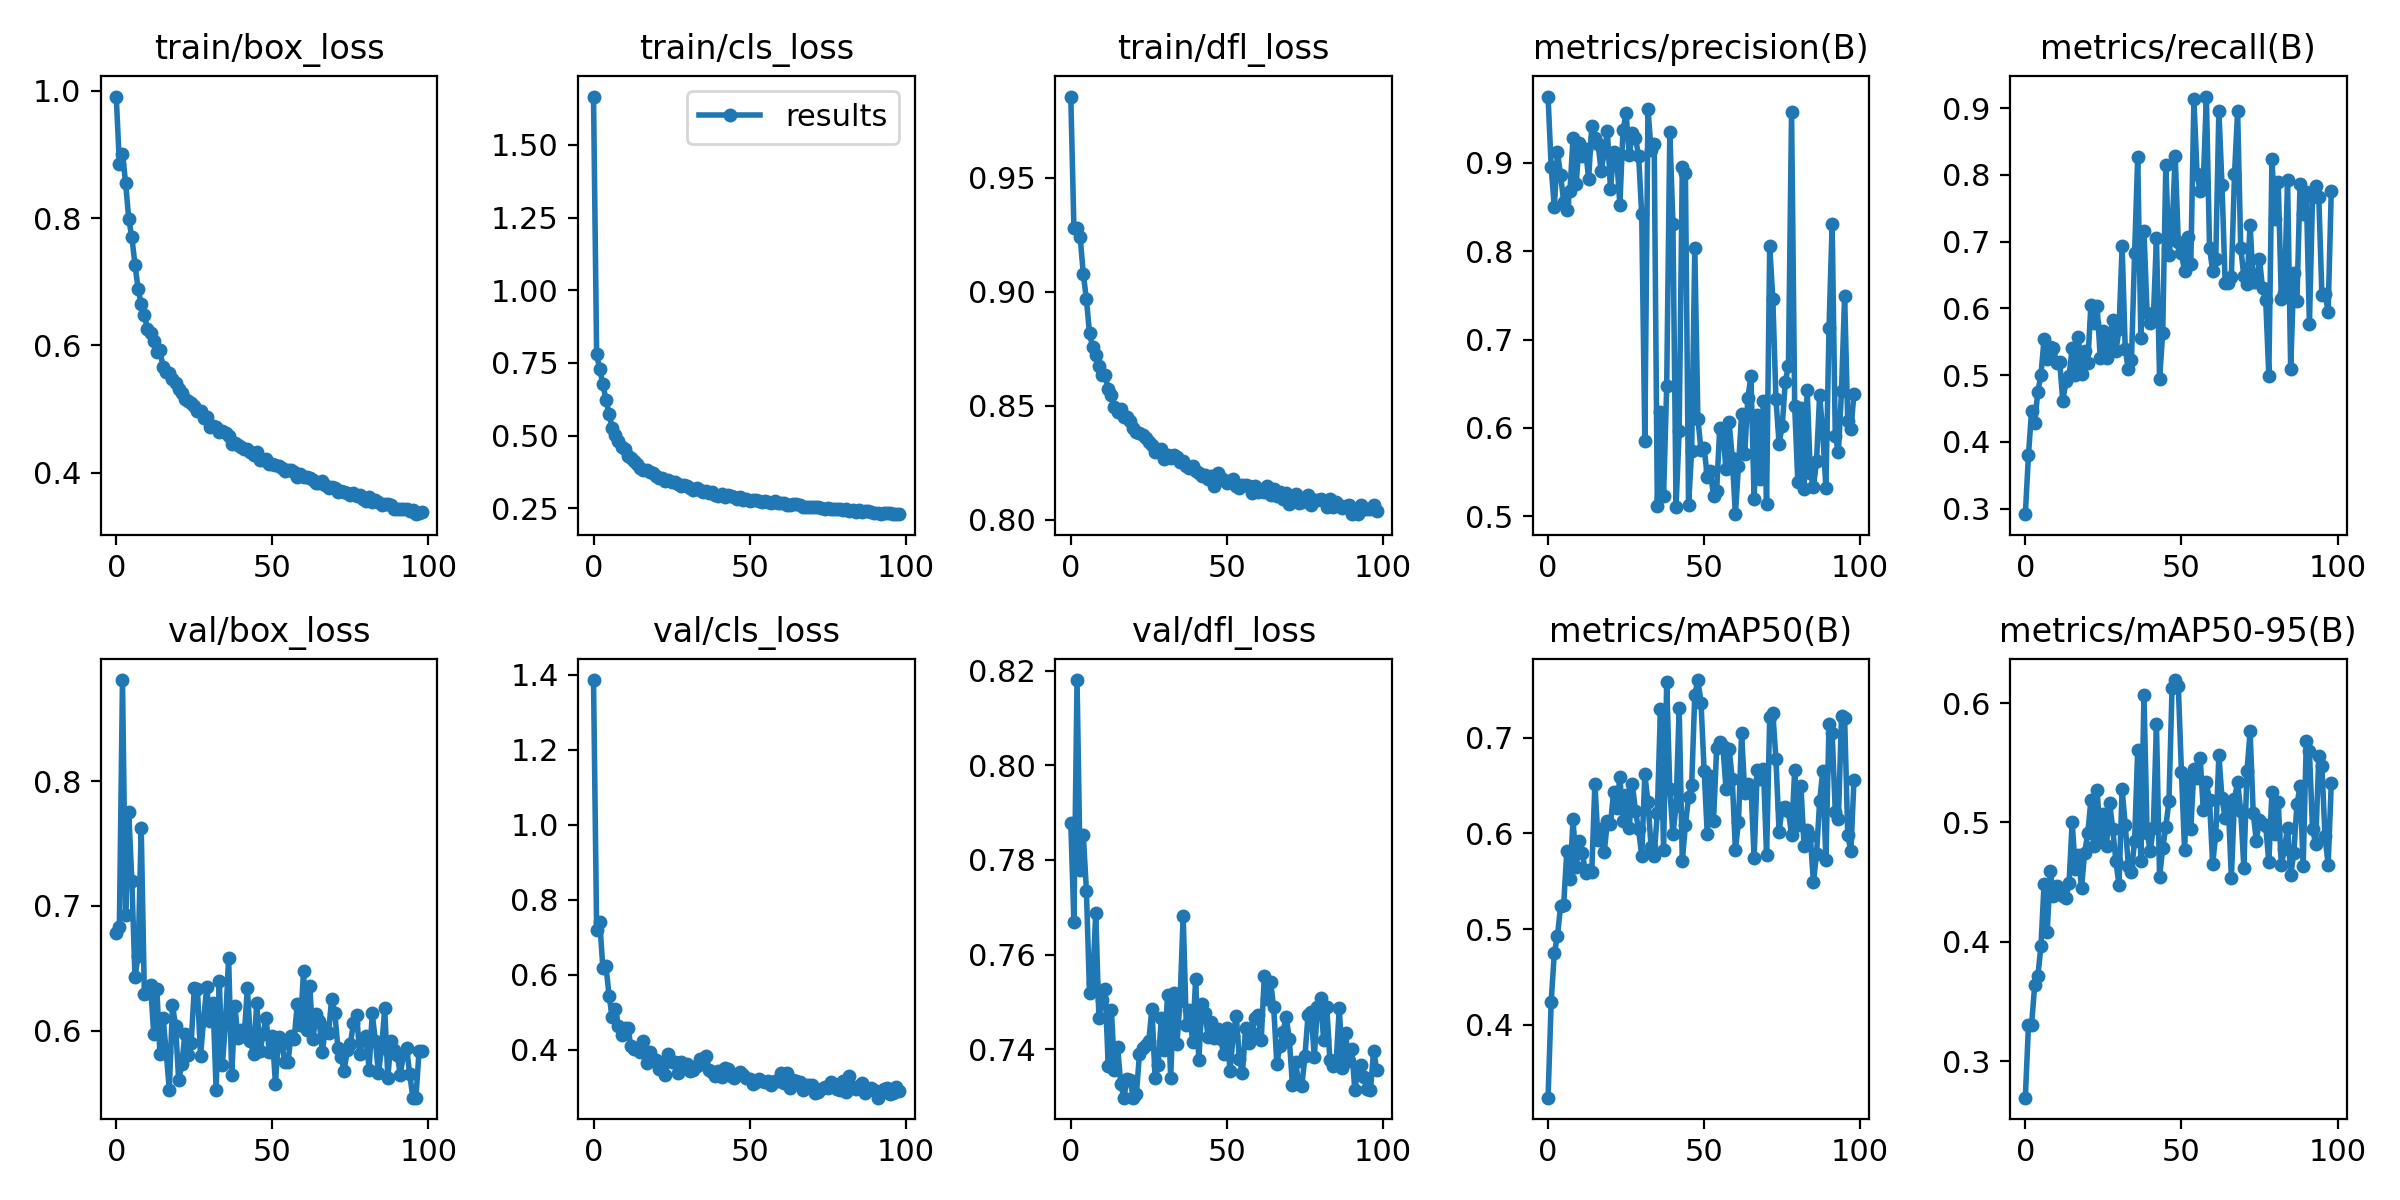

The data file committed next to this chart (first rows):
epoch, train/box_loss, train/cls_loss, train/dfl_loss, metrics/precision(B), metrics/recall(B), metrics/mAP50(B), metrics/mAP50-95(B), val/box_loss, val/cls_loss, val/dfl_loss, lr/pg0, lr/pg1, lr/pg2
0, 0.991, 1.666, 0.9855, 0.975, 0.2919, 0.324, 0.2695, 0.6783, 1.386, 0.7879, 0.07029, 0.003302, 0.003302
1, 0.8855, 0.7789, 0.9278, 0.8949, 0.3807, 0.4243, 0.3301, 0.6827, 0.7205, 0.7668, 0.04025, 0.006602, 0.006602
2, 0.9006, 0.7283, 0.928, 0.8498, 0.447, 0.475, 0.3304, 0.8808, 0.741, 0.818, 0.01019, 0.00987, 0.00987
3, 0.8555, 0.6764, 0.924, 0.9121, 0.4287, 0.4925, 0.3638, 0.6926, 0.6173, 0.7779, 0.009851, 0.009851, 0.009851
4, 0.7985, 0.6222, 0.9078, 0.8864, 0.4752, 0.5239, 0.3713, 0.7753, 0.6227, 0.7854, 0.009851, 0.009851, 0.009851
5, 0.7701, 0.5736, 0.8967, 0.8559, 0.5002, 0.5253, 0.3964, 0.72, 0.5432, 0.7735, 0.009802, 0.009802, 0.009802
6, 0.727, 0.5258, 0.8817, 0.8465, 0.5542, 0.5813, 0.4485, 0.6429, 0.4872, 0.7519, 0.009753, 0.009753, 0.009753
7, 0.6894, 0.5024, 0.8757, 0.8677, 0.5247, 0.552, 0.408, 0.6598, 0.5094, 0.754, 0.009703, 0.009703, 0.009703
8, 0.6643, 0.4812, 0.8724, 0.9282, 0.5429, 0.6149, 0.4591, 0.762, 0.4641, 0.7689, 0.009654, 0.009654, 0.009654
9, 0.6479, 0.4601, 0.8675, 0.8763, 0.5411, 0.5648, 0.4385, 0.6296, 0.4405, 0.7466, 0.009604, 0.009604, 0.009604
10, 0.6258, 0.4536, 0.8633, 0.9223, 0.518, 0.5918, 0.4466, 0.6302, 0.4591, 0.7504, 0.009555, 0.009555, 0.009555
11, 0.6201, 0.4306, 0.8633, 0.9074, 0.52, 0.579, 0.4427, 0.6368, 0.4578, 0.7527, 0.009505, 0.009505, 0.009505
12, 0.6075, 0.4221, 0.8572, 0.9155, 0.4612, 0.559, 0.4384, 0.5978, 0.4091, 0.7364, 0.009456, 0.009456, 0.009456
13, 0.5902, 0.4139, 0.8546, 0.8818, 0.4909, 0.5614, 0.437, 0.6335, 0.4036, 0.7483, 0.009406, 0.009406, 0.009406
14, 0.593, 0.4014, 0.8494, 0.9417, 0.4988, 0.5601, 0.449, 0.5815, 0.4045, 0.7357, 0.009357, 0.009357, 0.009357
15, 0.5659, 0.3899, 0.8473, 0.9286, 0.5405, 0.652, 0.5004, 0.6107, 0.393, 0.7405, 0.009307, 0.009307, 0.009307
16, 0.5581, 0.3831, 0.8485, 0.9219, 0.4998, 0.5932, 0.4611, 0.583, 0.4243, 0.7327, 0.009258, 0.009258, 0.009258
17, 0.5566, 0.38, 0.8451, 0.8908, 0.5571, 0.6048, 0.4725, 0.5524, 0.3648, 0.7298, 0.009208, 0.009208, 0.009208
18, 0.5472, 0.3761, 0.845, 0.9118, 0.5021, 0.5804, 0.4451, 0.6205, 0.3941, 0.7337, 0.009158, 0.009158, 0.009158
19, 0.541, 0.3704, 0.8434, 0.9355, 0.5357, 0.6124, 0.4747, 0.6042, 0.374, 0.7336, 0.009109, 0.009109, 0.009109
20, 0.5309, 0.3608, 0.84, 0.87, 0.5186, 0.6097, 0.4911, 0.5603, 0.3721, 0.7298, 0.009059, 0.009059, 0.009059
21, 0.5252, 0.3554, 0.8384, 0.9119, 0.6048, 0.6437, 0.5185, 0.5734, 0.3499, 0.7305, 0.00901, 0.00901, 0.00901
22, 0.5164, 0.3531, 0.8381, 0.9045, 0.5778, 0.6264, 0.4803, 0.5973, 0.3655, 0.739, 0.00896, 0.00896, 0.00896
23, 0.5134, 0.3423, 0.8369, 0.8525, 0.6034, 0.6593, 0.527, 0.581, 0.3342, 0.7402, 0.008911, 0.008911, 0.008911
24, 0.5096, 0.3467, 0.836, 0.9367, 0.5258, 0.6131, 0.4864, 0.5905, 0.3901, 0.7409, 0.008861, 0.008861, 0.008861
25, 0.5049, 0.3416, 0.8339, 0.9562, 0.5665, 0.6398, 0.5072, 0.6341, 0.3677, 0.7418, 0.008812, 0.008812, 0.008812
26, 0.4976, 0.3394, 0.8327, 0.9085, 0.5262, 0.6054, 0.4807, 0.6338, 0.3682, 0.7486, 0.008762, 0.008762, 0.008762
27, 0.4966, 0.3331, 0.8295, 0.9341, 0.553, 0.6513, 0.5164, 0.5799, 0.338, 0.7339, 0.008713, 0.008713, 0.008713
28, 0.4856, 0.3271, 0.8296, 0.9279, 0.583, 0.6233, 0.4946, 0.609, 0.3689, 0.7367, 0.008663, 0.008663, 0.008663
29, 0.4869, 0.3283, 0.8309, 0.9083, 0.5357, 0.604, 0.4677, 0.6352, 0.3548, 0.7466, 0.008614, 0.008614, 0.008614
30, 0.4713, 0.3264, 0.8267, 0.8417, 0.5687, 0.5764, 0.4478, 0.6075, 0.361, 0.7399, 0.008564, 0.008564, 0.008564
31, 0.473, 0.3208, 0.8282, 0.5847, 0.6934, 0.6615, 0.5277, 0.6224, 0.3439, 0.7515, 0.008515, 0.008515, 0.008515
32, 0.4716, 0.3143, 0.8268, 0.961, 0.5398, 0.6326, 0.498, 0.5528, 0.3456, 0.7339, 0.008466, 0.008466, 0.008466
33, 0.4645, 0.3189, 0.8282, 0.9146, 0.5087, 0.586, 0.4639, 0.64, 0.3558, 0.7519, 0.008416, 0.008416, 0.008416
34, 0.4651, 0.3123, 0.8273, 0.9209, 0.523, 0.5766, 0.4587, 0.5727, 0.376, 0.7411, 0.008367, 0.008367, 0.008367
35, 0.462, 0.3055, 0.8251, 0.5118, 0.6824, 0.6216, 0.4847, 0.6064, 0.3665, 0.7502, 0.008317, 0.008317, 0.008317
36, 0.458, 0.3101, 0.8257, 0.6178, 0.8267, 0.7298, 0.561, 0.6583, 0.3836, 0.7682, 0.008268, 0.008268, 0.008268
37, 0.445, 0.3022, 0.8233, 0.523, 0.5557, 0.5822, 0.468, 0.5645, 0.3459, 0.7451, 0.008218, 0.008218, 0.008218
38, 0.4465, 0.3058, 0.8225, 0.6469, 0.7159, 0.7575, 0.6066, 0.6198, 0.3404, 0.7484, 0.008169, 0.008169, 0.008169
39, 0.4432, 0.2937, 0.8236, 0.9349, 0.5929, 0.6461, 0.4915, 0.5943, 0.33, 0.7416, 0.008119, 0.008119, 0.008119
40, 0.4406, 0.2934, 0.8214, 0.831, 0.5785, 0.5989, 0.4764, 0.6005, 0.3434, 0.7549, 0.00807, 0.00807, 0.00807
41, 0.4378, 0.2991, 0.8206, 0.5109, 0.5841, 0.6288, 0.4951, 0.5962, 0.3273, 0.7377, 0.00802, 0.00802, 0.00802
42, 0.4366, 0.29, 0.8192, 0.5966, 0.7056, 0.7307, 0.5827, 0.6343, 0.3523, 0.7495, 0.007971, 0.007971, 0.007971
43, 0.4325, 0.2947, 0.8194, 0.8954, 0.4944, 0.5713, 0.4542, 0.5916, 0.3498, 0.7477, 0.007921, 0.007921, 0.007921
44, 0.4274, 0.2905, 0.8176, 0.8885, 0.5627, 0.6085, 0.4784, 0.5813, 0.3308, 0.7427, 0.007872, 0.007872, 0.007872
45, 0.4323, 0.2886, 0.8193, 0.5126, 0.8145, 0.6383, 0.4966, 0.6223, 0.3261, 0.7458, 0.007822, 0.007822, 0.007822
46, 0.4199, 0.2833, 0.8146, 0.5742, 0.6807, 0.6501, 0.5178, 0.5835, 0.3345, 0.7423, 0.007772, 0.007772, 0.007772
47, 0.4201, 0.2875, 0.8204, 0.8036, 0.7158, 0.7445, 0.6125, 0.5972, 0.3417, 0.7443, 0.007723, 0.007723, 0.007723
48, 0.4218, 0.2796, 0.818, 0.6097, 0.8288, 0.76, 0.6193, 0.6101, 0.3333, 0.7421, 0.007673, 0.007673, 0.007673
49, 0.4138, 0.2832, 0.8172, 0.575, 0.6988, 0.7359, 0.6143, 0.5833, 0.3249, 0.7389, 0.007624, 0.007624, 0.007624
50, 0.4144, 0.2757, 0.8161, 0.5771, 0.6824, 0.665, 0.5425, 0.5957, 0.3231, 0.7445, 0.007574, 0.007574, 0.007574
51, 0.4119, 0.2781, 0.817, 0.5449, 0.6555, 0.5992, 0.4772, 0.5578, 0.3087, 0.7354, 0.007525, 0.007525, 0.007525
52, 0.4111, 0.2793, 0.8176, 0.5509, 0.7067, 0.66, 0.5382, 0.5954, 0.3131, 0.7427, 0.007476, 0.007476, 0.007476
53, 0.4079, 0.2753, 0.8149, 0.5229, 0.666, 0.6124, 0.4941, 0.5898, 0.3212, 0.7471, 0.007426, 0.007426, 0.007426
54, 0.4033, 0.2705, 0.8137, 0.5288, 0.9132, 0.6887, 0.5447, 0.5753, 0.3161, 0.738, 0.007377, 0.007377, 0.007377
55, 0.4039, 0.2745, 0.815, 0.6003, 0.8017, 0.6957, 0.5373, 0.5754, 0.3133, 0.735, 0.007327, 0.007327, 0.007327
56, 0.4043, 0.2709, 0.8153, 0.5944, 0.7757, 0.6909, 0.5544, 0.5957, 0.3168, 0.7445, 0.007278, 0.007278, 0.007278
57, 0.4004, 0.2682, 0.8146, 0.5529, 0.7873, 0.6463, 0.5104, 0.5934, 0.3056, 0.7414, 0.007228, 0.007228, 0.007228
58, 0.3939, 0.2751, 0.8114, 0.6061, 0.9172, 0.6881, 0.5336, 0.6218, 0.3159, 0.7435, 0.007178, 0.007178, 0.007178
59, 0.3986, 0.2676, 0.8148, 0.5659, 0.6906, 0.657, 0.5185, 0.6044, 0.3165, 0.7466, 0.007129, 0.007129, 0.007129
... 39 more rows
